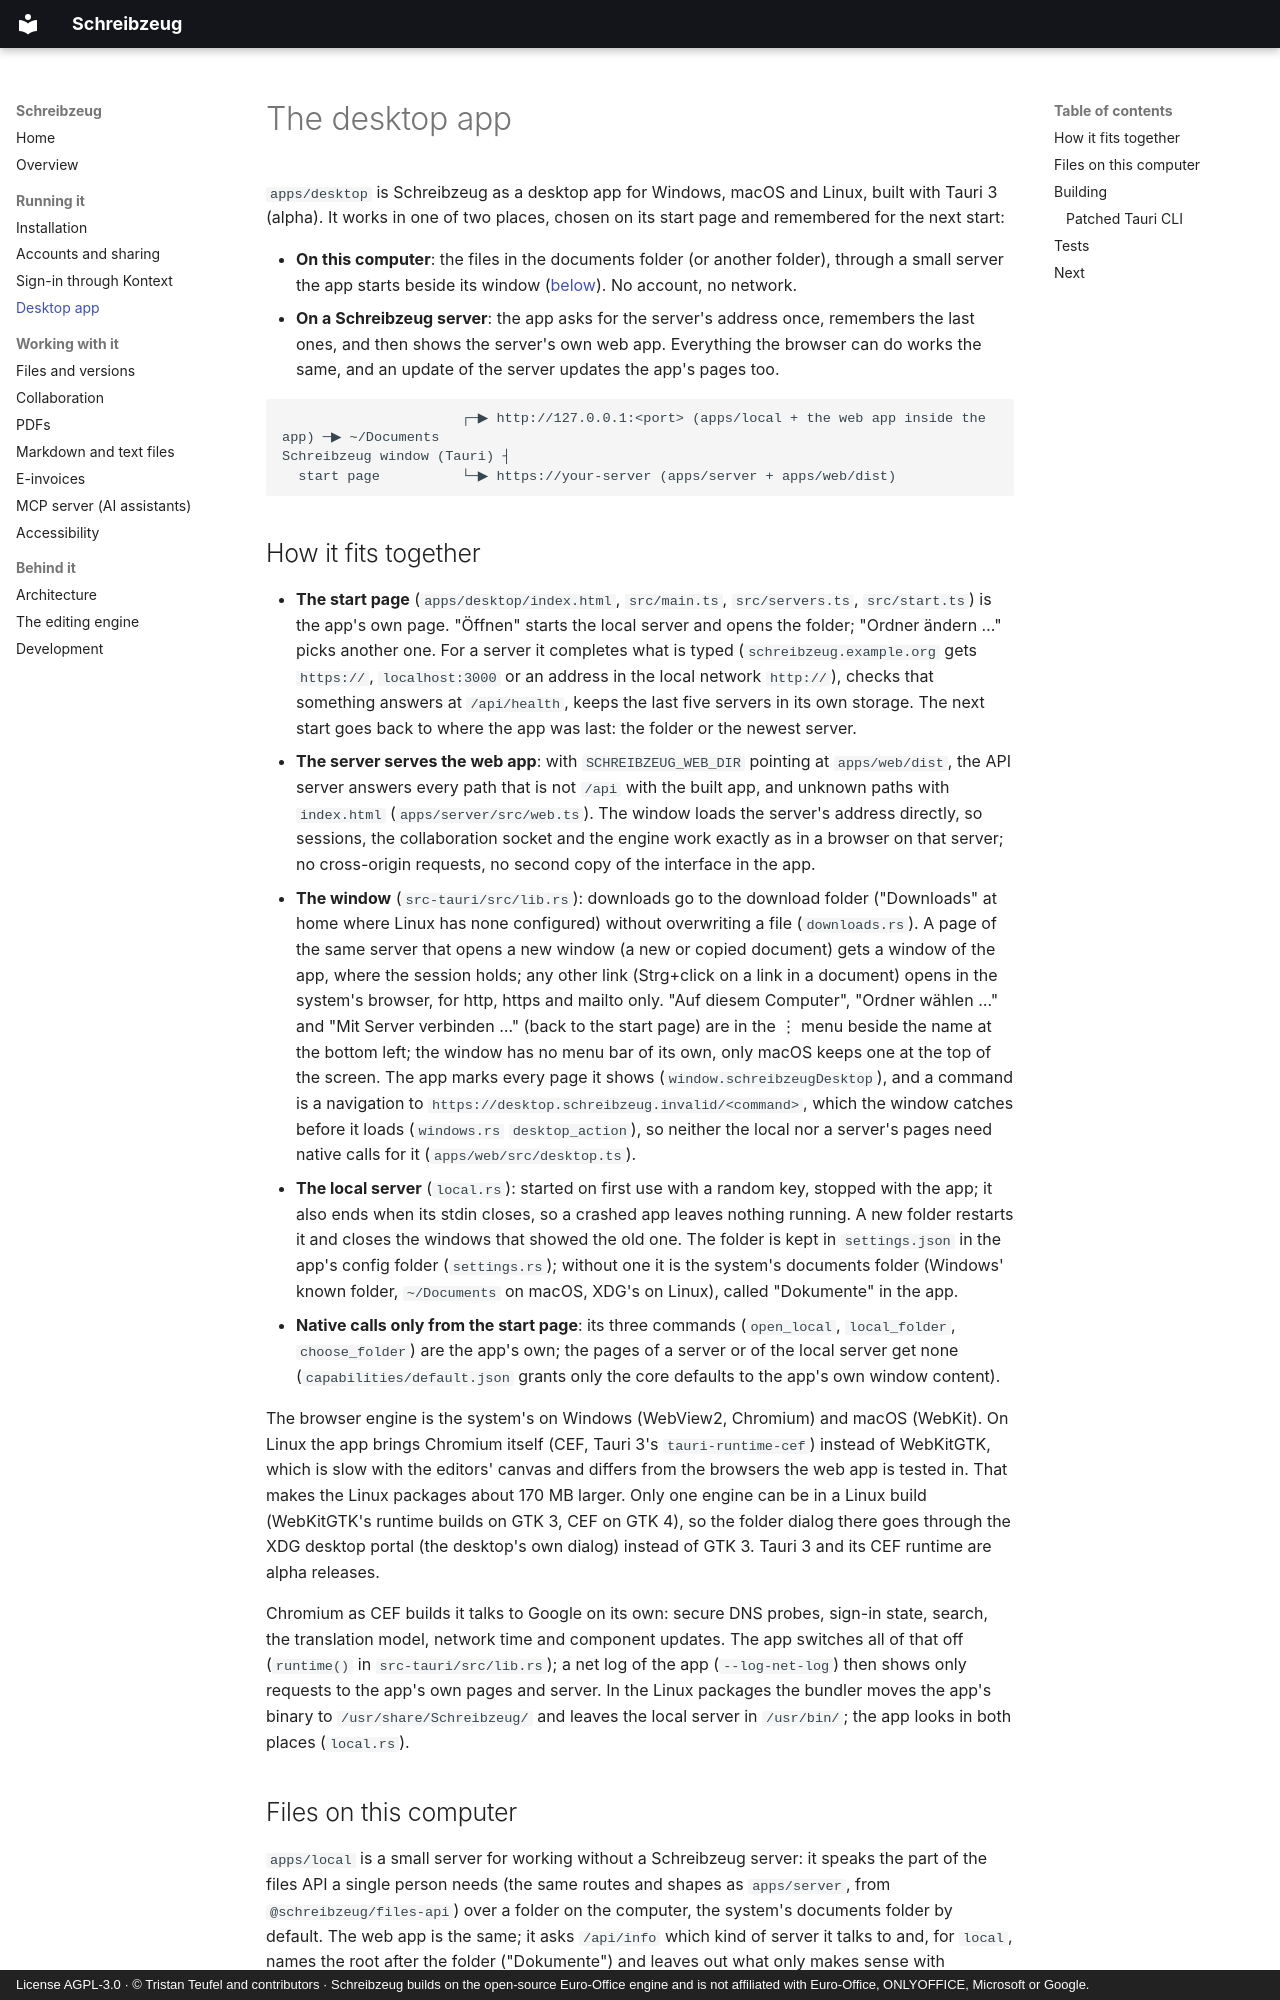

repository: firsttris/schreibzeug · page: desktop.html · generator: mkdocs · copyright: License AGPL-3.0 · © Tristan Teufel and contributors · Schreibzeug builds on the open-source Euro-Office engine and is not affiliated with Euro-Office, ONLYOFFICE, Microsoft or Google.

# The desktop app

`apps/desktop` is Schreibzeug as a desktop app for Windows, macOS and Linux, built with Tauri 3 (alpha). It works
in one of two places, chosen on its start page and remembered for the next start:

- **On this computer**: the files in the documents folder (or another folder), through a small
  server the app starts beside its window ([below](#files-on-this-computer)). No account, no
  network.
- **On a Schreibzeug server**: the app asks for the server's address once, remembers the last ones, and
  then shows the server's own web app. Everything the browser can do works the same, and an update
  of the server updates the app's pages too.

```
                      ┌─▶ http://127.0.0.1:<port> (apps/local + the web app inside the app) ─▶ ~/Documents
Schreibzeug window (Tauri) ┤
  start page          └─▶ https://your-server (apps/server + apps/web/dist)
```

## How it fits together

- **The start page** (`apps/desktop/index.html`, `src/main.ts`, `src/servers.ts`, `src/start.ts`)
  is the app's own page. "Öffnen" starts the local server and opens the folder; "Ordner ändern …"
  picks another one. For a server it completes what is typed (`schreibzeug.example.org` gets `https://`, `localhost:3000` or an
  address in the local network `http://`), checks that something answers at `/api/health`, keeps
  the last five servers in its own storage. The next start goes back to where the app was last: the
  folder or the newest server.
- **The server serves the web app**: with `SCHREIBZEUG_WEB_DIR` pointing at `apps/web/dist`, the API
  server answers every path that is not `/api` with the built app, and unknown paths with
  `index.html` (`apps/server/src/web.ts`). The window loads the server's address directly, so
  sessions, the collaboration socket and the engine work exactly as in a browser on that server; no
  cross-origin requests, no second copy of the interface in the app.
- **The window** (`src-tauri/src/lib.rs`): downloads go to the download folder ("Downloads" at
  home where Linux has none configured) without overwriting a file (`downloads.rs`). A page of the
  same server that opens a new window (a new or copied document) gets a window of the app, where
  the session holds; any other link (Strg+click on a link in a document) opens in the system's
  browser, for http, https and mailto only. "Auf diesem Computer", "Ordner wählen …" and "Mit
  Server verbinden …" (back to the start page) are in the ⋮ menu beside the name at the bottom
  left; the window has no menu bar of its own, only macOS keeps one at the top of the screen. The
  app marks every page it shows (`window.schreibzeugDesktop`), and a command is a navigation to
  `https://desktop.schreibzeug.invalid/<command>`, which the window catches before it loads
  (`windows.rs` `desktop_action`), so neither the local nor a server's pages need native calls for it
  (`apps/web/src/desktop.ts`).
- **The local server** (`local.rs`): started on first use with a random key, stopped with the app;
  it also ends when its stdin closes, so a crashed app leaves nothing running. A new folder
  restarts it and closes the windows that showed the old one. The folder is kept in `settings.json`
  in the app's config folder (`settings.rs`); without one it is the system's documents folder
  (Windows' known folder, `~/Documents` on macOS, XDG's on Linux), called "Dokumente" in the app.
- **Native calls only from the start page**: its three commands (`open_local`, `local_folder`,
  `choose_folder`) are the app's own; the pages of a server or of the local server get none
  (`capabilities/default.json` grants only the core defaults to the app's own window content).

The browser engine is the system's on Windows (WebView2, Chromium) and macOS (WebKit). On Linux the
app brings Chromium itself (CEF, Tauri 3's `tauri-runtime-cef`) instead of WebKitGTK, which is slow
with the editors' canvas and differs from the browsers the web app is tested in. That makes the
Linux packages about 170 MB larger. Only one engine can be in a Linux build (WebKitGTK's runtime
builds on GTK 3, CEF on GTK 4), so the folder dialog there goes through the XDG desktop portal
(the desktop's own dialog) instead of GTK 3. Tauri 3 and its CEF runtime are alpha releases.

Chromium as CEF builds it talks to Google on its own: secure DNS probes, sign-in state, search,
the translation model, network time and component updates. The app switches all of that off
(`runtime()` in `src-tauri/src/lib.rs`); a net log of the app (`--log-net-log`) then shows only
requests to the app's own pages and server. In the Linux packages the bundler moves the app's binary
to `/usr/share/Schreibzeug/` and leaves the local server in `/usr/bin/`; the app looks in both places
(`local.rs`).
